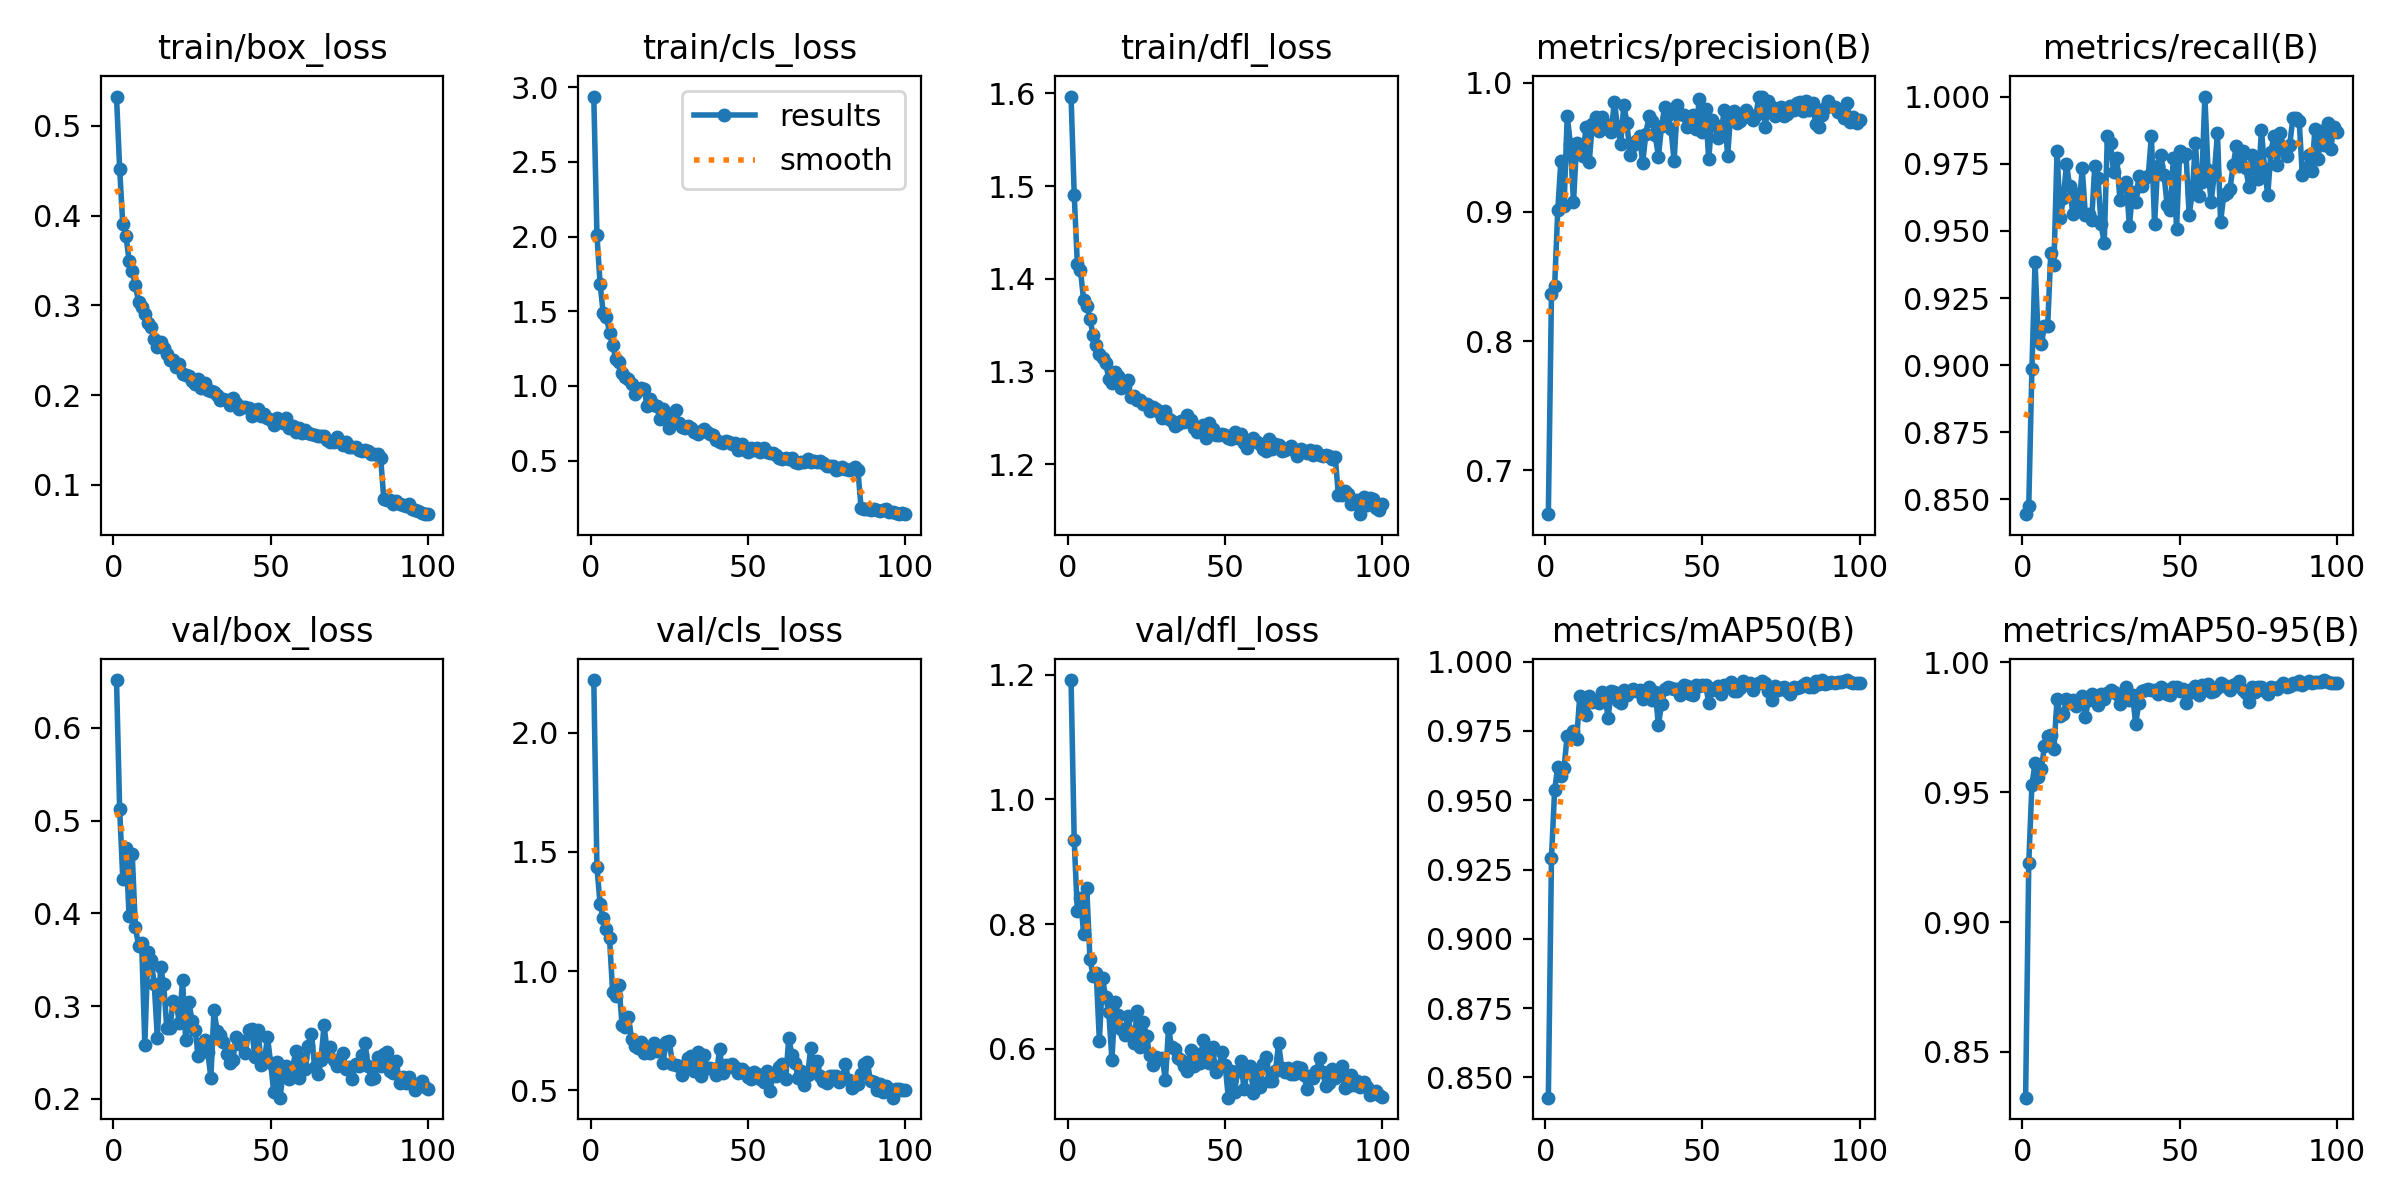

The data file committed next to this chart (first rows):
epoch, time, train/box_loss, train/cls_loss, train/dfl_loss, metrics/precision(B), metrics/recall(B), metrics/mAP50(B), metrics/mAP50-95(B), val/box_loss, val/cls_loss, val/dfl_loss, lr/pg0, lr/pg1, lr/pg2
1, 59.54, 0.5326, 2.937, 1.597, 0.6659, 0.8445, 0.8427, 0.8324, 0.6516, 2.22, 1.192, 0.08015, 9.97585e-05, 9.97585e-05
2, 116.2, 0.4523, 2.012, 1.491, 0.8367, 0.8475, 0.9293, 0.9226, 0.5121, 1.437, 0.9342, 0.06025, 0.0001978, 0.0001978
3, 172.9, 0.3901, 1.685, 1.416, 0.8423, 0.8985, 0.9537, 0.9527, 0.4375, 1.28, 0.8203, 0.04034, 0.0002938, 0.0002938
4, 229.6, 0.3776, 1.486, 1.409, 0.9016, 0.9384, 0.962, 0.961, 0.4709, 1.221, 0.8415, 0.02044, 0.0003878, 0.0003878
5, 286.4, 0.3496, 1.463, 1.377, 0.9397, 0.9096, 0.9589, 0.9557, 0.3967, 1.178, 0.7839, 0.0005281, 0.0004798, 0.0004798
6, 343.2, 0.3385, 1.358, 1.371, 0.9047, 0.908, 0.9617, 0.959, 0.4635, 1.139, 0.8572, 0.000475, 0.000475, 0.000475
7, 400.2, 0.3227, 1.274, 1.357, 0.9744, 0.9145, 0.9733, 0.9677, 0.3855, 0.9121, 0.7439, 0.00047, 0.00047, 0.00047
8, 457.1, 0.3035, 1.181, 1.339, 0.953, 0.9144, 0.9726, 0.9716, 0.3652, 0.8943, 0.7171, 0.000465, 0.000465, 0.000465
9, 514.1, 0.2981, 1.157, 1.329, 0.9077, 0.9416, 0.9748, 0.972, 0.3678, 0.9414, 0.7219, 0.00046, 0.00046, 0.00046
10, 571.1, 0.2899, 1.089, 1.318, 0.9533, 0.9374, 0.9721, 0.9666, 0.2584, 0.7724, 0.6129, 0.000455, 0.000455, 0.000455
11, 627.9, 0.28, 1.061, 1.315, 0.9462, 0.9798, 0.9876, 0.986, 0.3584, 0.7642, 0.7128, 0.0004501, 0.0004501, 0.0004501
12, 684.9, 0.2761, 1.047, 1.309, 0.9436, 0.9547, 0.9834, 0.9793, 0.35, 0.8091, 0.6826, 0.0004451, 0.0004451, 0.0004451
13, 741.9, 0.2625, 1.012, 1.292, 0.9657, 0.9621, 0.9806, 0.9803, 0.3234, 0.7169, 0.6582, 0.0004401, 0.0004401, 0.0004401
14, 799, 0.2538, 0.9472, 1.287, 0.9387, 0.9749, 0.9875, 0.9857, 0.2652, 0.687, 0.5823, 0.0004351, 0.0004351, 0.0004351
15, 856.1, 0.2593, 0.9701, 1.299, 0.9684, 0.9666, 0.9856, 0.9844, 0.342, 0.676, 0.6744, 0.0004301, 0.0004301, 0.0004301
16, 913.5, 0.252, 0.9829, 1.295, 0.9736, 0.9564, 0.9859, 0.9854, 0.3235, 0.7037, 0.654, 0.0004251, 0.0004251, 0.0004251
17, 970.9, 0.2461, 0.9819, 1.283, 0.9624, 0.9637, 0.9851, 0.9831, 0.276, 0.6564, 0.6308, 0.0004201, 0.0004201, 0.0004201
18, 1028, 0.2387, 0.8637, 1.284, 0.9734, 0.9589, 0.9892, 0.9853, 0.2765, 0.662, 0.6221, 0.0004151, 0.0004151, 0.0004151
19, 1086, 0.2392, 0.9113, 1.291, 0.9647, 0.9733, 0.9885, 0.9868, 0.3058, 0.6564, 0.6527, 0.0004101, 0.0004101, 0.0004101
20, 1143, 0.2318, 0.8739, 1.272, 0.9675, 0.956, 0.9796, 0.979, 0.3019, 0.6986, 0.6258, 0.0004051, 0.0004051, 0.0004051
21, 1200, 0.235, 0.8681, 1.273, 0.9622, 0.9564, 0.9896, 0.9855, 0.2822, 0.6639, 0.6093, 0.0004001, 0.0004001, 0.0004001
22, 1258, 0.2236, 0.7769, 1.27, 0.9854, 0.9541, 0.9889, 0.9877, 0.3282, 0.6704, 0.6601, 0.0003951, 0.0003951, 0.0003951
23, 1316, 0.2229, 0.8454, 1.269, 0.966, 0.974, 0.9859, 0.9855, 0.2635, 0.6143, 0.6021, 0.0003901, 0.0003901, 0.0003901
24, 1373, 0.2212, 0.8158, 1.265, 0.9526, 0.9697, 0.9849, 0.9835, 0.3045, 0.7031, 0.643, 0.0003851, 0.0003851, 0.0003851
25, 1431, 0.2153, 0.7212, 1.265, 0.9831, 0.9524, 0.9896, 0.9876, 0.2843, 0.7061, 0.62, 0.0003801, 0.0003801, 0.0003801
26, 1488, 0.2126, 0.7583, 1.257, 0.9686, 0.9454, 0.9879, 0.9859, 0.2742, 0.6112, 0.5897, 0.0003751, 0.0003751, 0.0003751
27, 1546, 0.2175, 0.8365, 1.262, 0.9439, 0.9853, 0.9895, 0.9883, 0.246, 0.6058, 0.5738, 0.0003701, 0.0003701, 0.0003701
28, 1604, 0.2083, 0.7503, 1.259, 0.9515, 0.9827, 0.9902, 0.9892, 0.2544, 0.5999, 0.5871, 0.0003651, 0.0003651, 0.0003651
29, 1661, 0.2138, 0.7227, 1.256, 0.9546, 0.9718, 0.9896, 0.9885, 0.2631, 0.5649, 0.5832, 0.0003601, 0.0003601, 0.0003601
30, 1719, 0.206, 0.7199, 1.25, 0.9591, 0.9772, 0.9898, 0.9876, 0.2508, 0.5936, 0.5851, 0.0003551, 0.0003551, 0.0003551
31, 1776, 0.2044, 0.7338, 1.257, 0.9379, 0.9613, 0.9867, 0.9841, 0.2227, 0.637, 0.5497, 0.0003501, 0.0003501, 0.0003501
32, 1834, 0.2035, 0.7167, 1.249, 0.9603, 0.9671, 0.9894, 0.9875, 0.2957, 0.6449, 0.6332, 0.0003452, 0.0003452, 0.0003452
33, 1892, 0.2005, 0.6895, 1.246, 0.974, 0.968, 0.9909, 0.9903, 0.2728, 0.5808, 0.6018, 0.0003402, 0.0003402, 0.0003402
34, 1949, 0.1946, 0.6814, 1.242, 0.9703, 0.9519, 0.986, 0.9855, 0.2685, 0.6593, 0.5991, 0.0003352, 0.0003352, 0.0003352
35, 2007, 0.1955, 0.6975, 1.243, 0.9593, 0.9643, 0.989, 0.9874, 0.2615, 0.561, 0.5848, 0.0003302, 0.0003302, 0.0003302
36, 2065, 0.194, 0.7111, 1.247, 0.9429, 0.9607, 0.9772, 0.9764, 0.2485, 0.6467, 0.581, 0.0003252, 0.0003252, 0.0003252
37, 2123, 0.1884, 0.6912, 1.245, 0.9665, 0.9703, 0.9846, 0.9843, 0.2381, 0.5947, 0.5714, 0.0003202, 0.0003202, 0.0003202
38, 2180, 0.1967, 0.6788, 1.253, 0.9813, 0.9667, 0.99, 0.9888, 0.2413, 0.5923, 0.5641, 0.0003152, 0.0003152, 0.0003152
39, 2238, 0.1915, 0.6713, 1.248, 0.9748, 0.9696, 0.9907, 0.9894, 0.2664, 0.5876, 0.598, 0.0003102, 0.0003102, 0.0003102
40, 2296, 0.1844, 0.6414, 1.239, 0.9646, 0.9706, 0.9906, 0.9898, 0.2591, 0.5654, 0.5724, 0.0003052, 0.0003052, 0.0003052
41, 2354, 0.1867, 0.6278, 1.234, 0.9393, 0.9854, 0.99, 0.9895, 0.2628, 0.6728, 0.5907, 0.0003002, 0.0003002, 0.0003002
42, 2411, 0.1864, 0.6193, 1.24, 0.9831, 0.9526, 0.9902, 0.9894, 0.2497, 0.5714, 0.5766, 0.0002952, 0.0002952, 0.0002952
43, 2469, 0.1854, 0.631, 1.242, 0.9758, 0.9743, 0.988, 0.9877, 0.2743, 0.6082, 0.6136, 0.0002902, 0.0002902, 0.0002902
44, 2527, 0.1769, 0.6274, 1.228, 0.9748, 0.9781, 0.9915, 0.9905, 0.2756, 0.5981, 0.5961, 0.0002852, 0.0002852, 0.0002852
45, 2584, 0.1837, 0.6133, 1.245, 0.9657, 0.9709, 0.9912, 0.9895, 0.2446, 0.6091, 0.5769, 0.0002802, 0.0002802, 0.0002802
46, 2642, 0.1842, 0.6213, 1.238, 0.9665, 0.9596, 0.9884, 0.9876, 0.2741, 0.5963, 0.6024, 0.0002752, 0.0002752, 0.0002752
47, 2700, 0.1768, 0.5737, 1.231, 0.9749, 0.9576, 0.988, 0.9872, 0.2361, 0.5731, 0.5626, 0.0002702, 0.0002702, 0.0002702
48, 2758, 0.1792, 0.6093, 1.232, 0.9646, 0.9772, 0.9915, 0.9903, 0.2398, 0.5901, 0.5706, 0.0002652, 0.0002652, 0.0002652
49, 2816, 0.174, 0.5693, 1.233, 0.9872, 0.9507, 0.9911, 0.9903, 0.2668, 0.5751, 0.594, 0.0002602, 0.0002602, 0.0002602
50, 2874, 0.1717, 0.556, 1.231, 0.9622, 0.9796, 0.9917, 0.989, 0.2389, 0.556, 0.5741, 0.0002552, 0.0002552, 0.0002552
51, 2931, 0.1669, 0.5875, 1.228, 0.9799, 0.9778, 0.9917, 0.9897, 0.2073, 0.548, 0.5211, 0.0002502, 0.0002502, 0.0002502
52, 2989, 0.1744, 0.5703, 1.227, 0.9407, 0.9786, 0.9852, 0.9843, 0.2398, 0.5764, 0.5641, 0.0002453, 0.0002453, 0.0002453
53, 3047, 0.1708, 0.5825, 1.234, 0.9715, 0.9561, 0.9897, 0.988, 0.2011, 0.5675, 0.5308, 0.0002403, 0.0002403, 0.0002403
54, 3104, 0.1689, 0.5578, 1.228, 0.9675, 0.9642, 0.9905, 0.9897, 0.2293, 0.5475, 0.5647, 0.0002353, 0.0002353, 0.0002353
55, 3162, 0.1744, 0.5853, 1.232, 0.9569, 0.9828, 0.9913, 0.9908, 0.2348, 0.5346, 0.5799, 0.0002303, 0.0002303, 0.0002303
56, 3221, 0.1633, 0.5582, 1.223, 0.9634, 0.963, 0.9884, 0.9874, 0.2217, 0.5817, 0.5346, 0.0002253, 0.0002253, 0.0002253
57, 3279, 0.1659, 0.5507, 1.217, 0.9793, 0.9681, 0.9915, 0.9911, 0.2332, 0.4956, 0.563, 0.0002203, 0.0002203, 0.0002203
58, 3336, 0.1588, 0.5486, 1.225, 0.9432, 1, 0.9915, 0.9906, 0.2515, 0.5634, 0.5712, 0.0002153, 0.0002153, 0.0002153
59, 3396, 0.1638, 0.5379, 1.228, 0.9767, 0.9727, 0.9925, 0.9915, 0.2227, 0.5604, 0.5286, 0.0002103, 0.0002103, 0.0002103
60, 3455, 0.1574, 0.5171, 1.224, 0.978, 0.9608, 0.9896, 0.9885, 0.2436, 0.5968, 0.5624, 0.0002053, 0.0002053, 0.0002053
... 40 more rows
